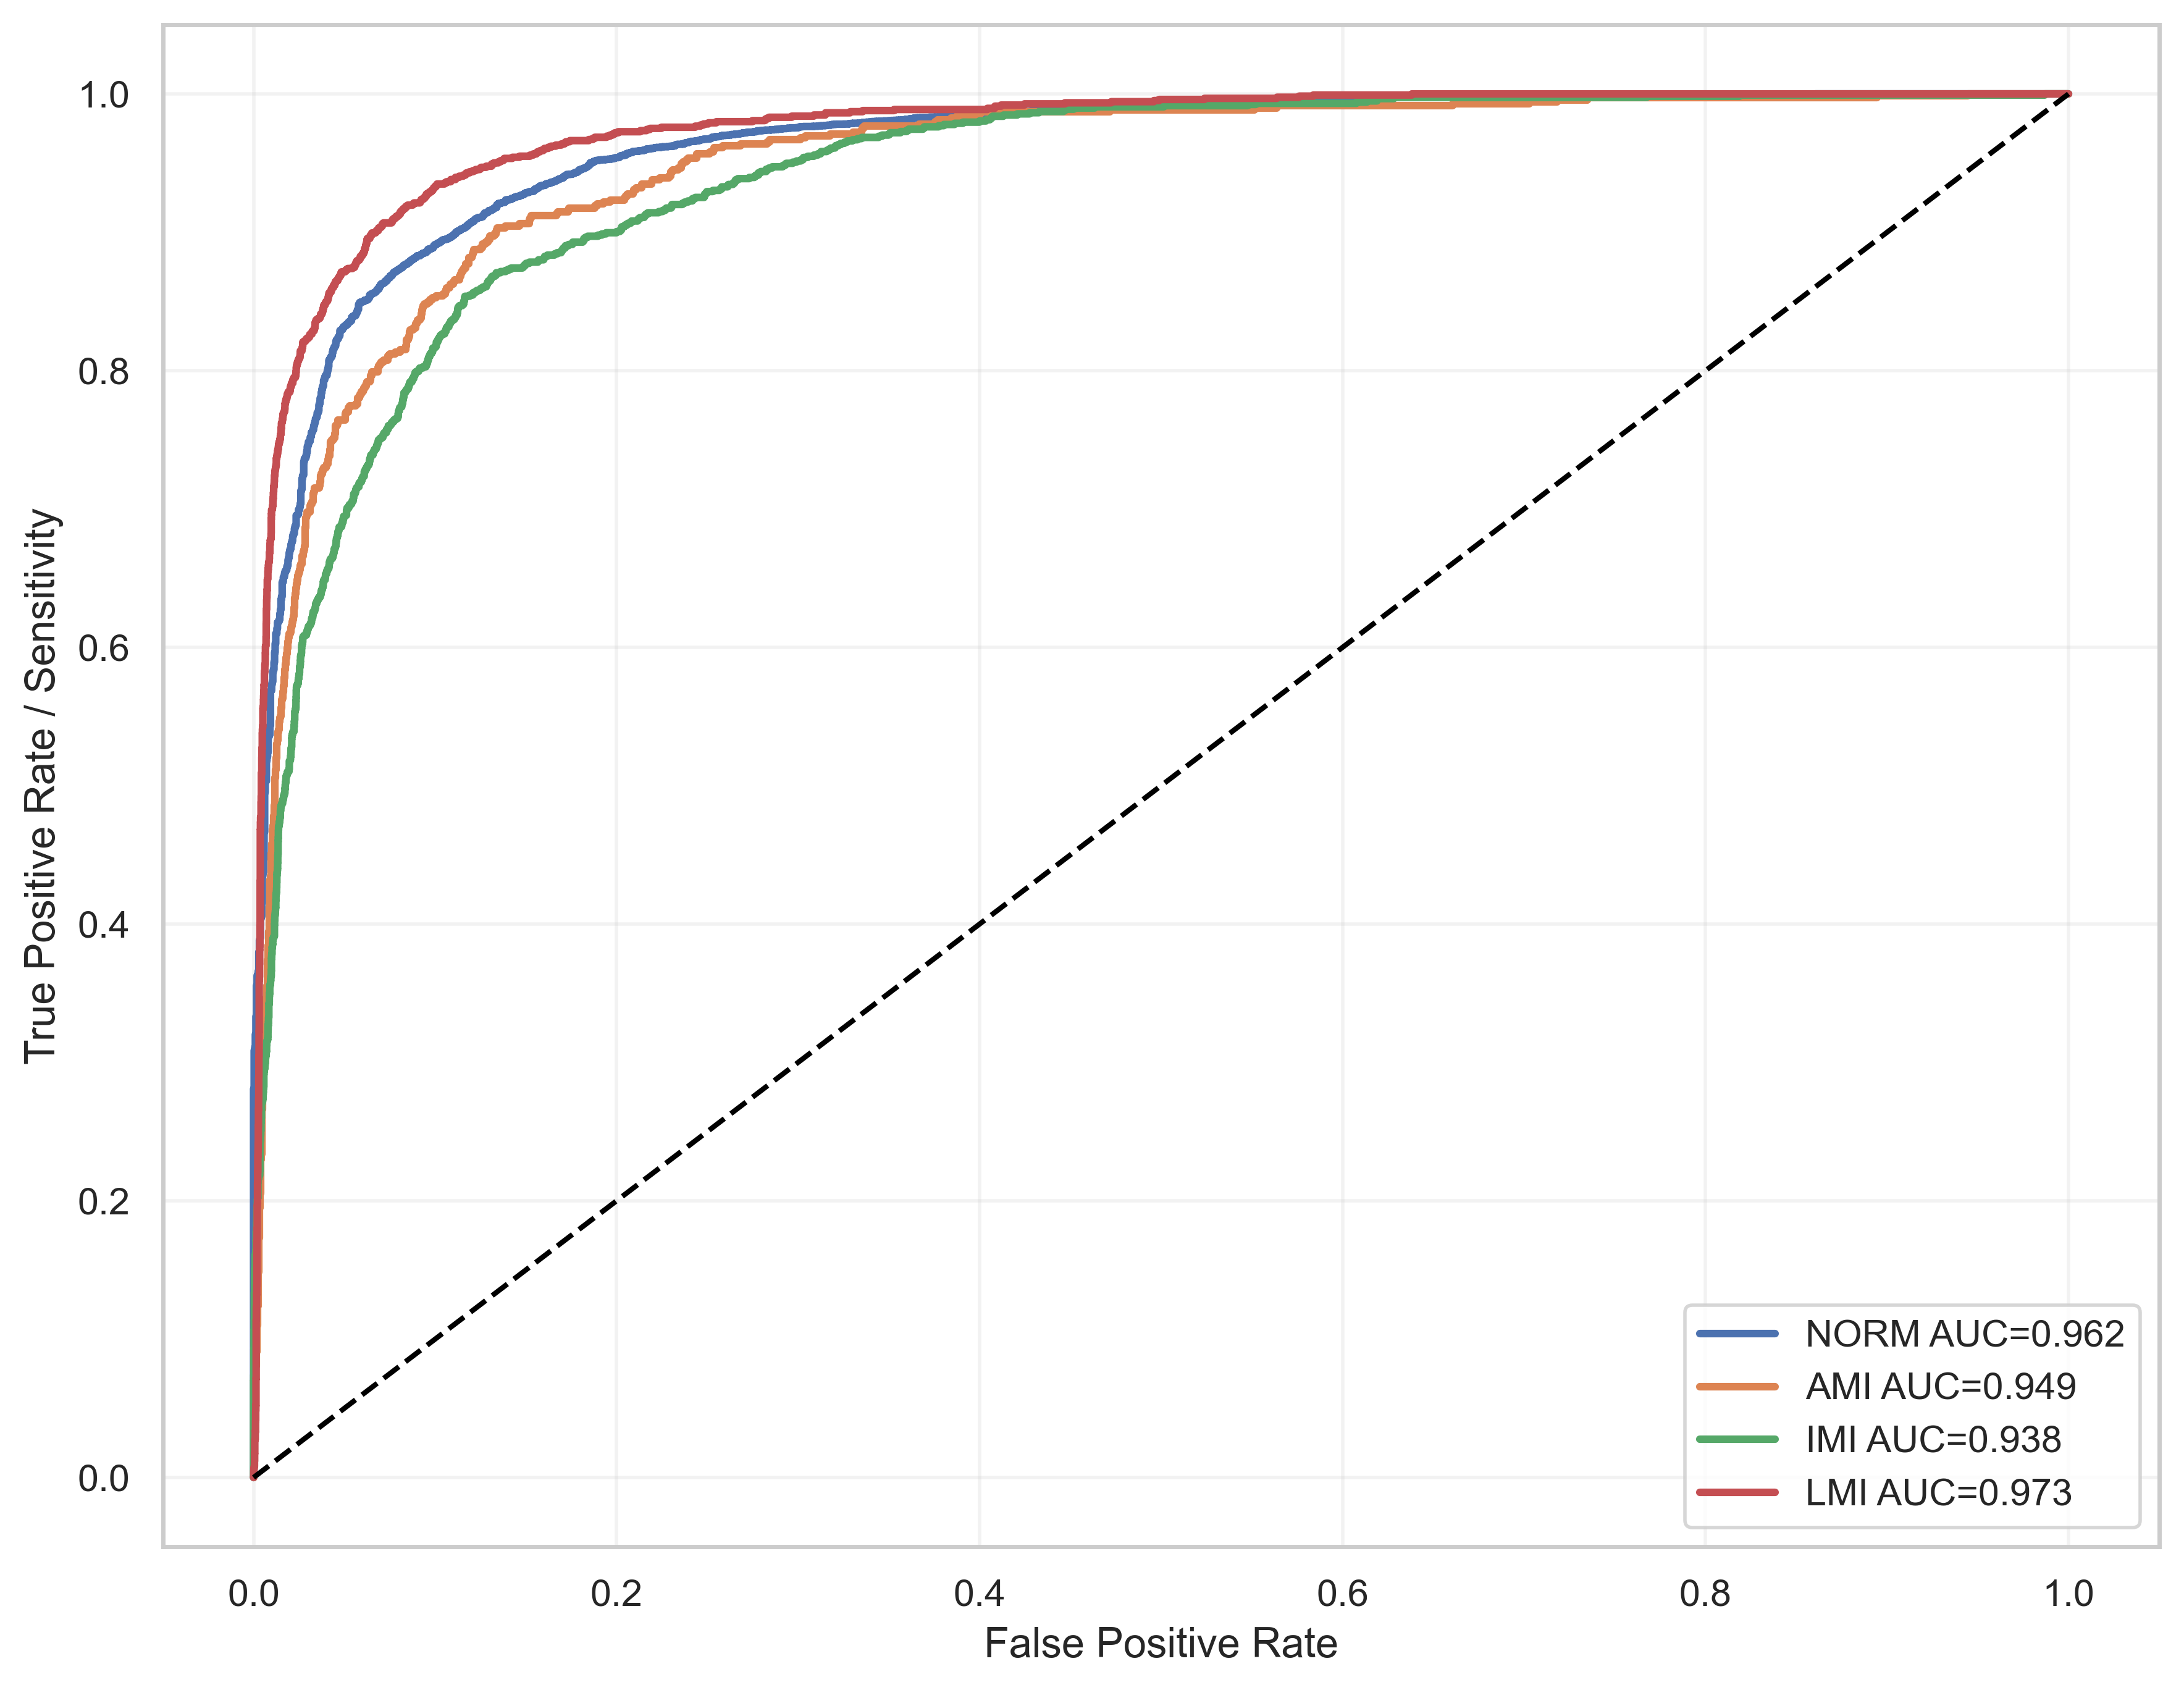

The file beside this chart, header and first rows:
label, fpr, tpr, auc
NORM, 0.0, 0.0, 0.9624
NORM, 0.0, 9.948269001193792e-05, 0.9624
NORM, 0.0, 0.002786, 0.9624
NORM, 0.0, 0.002984, 0.9624
NORM, 0.0, 0.003581, 0.9624
NORM, 0.0, 0.00388, 0.9624
NORM, 0.0, 0.008456, 0.9624
NORM, 0.0, 0.008854, 0.9624
NORM, 0.0, 0.00955, 0.9624
NORM, 0.0, 0.009749, 0.9624
NORM, 0.0, 0.01293, 0.9624
NORM, 0.0, 0.01313, 0.9624
NORM, 0.0, 0.01373, 0.9624
NORM, 0.0, 0.01393, 0.9624
NORM, 0.0, 0.01452, 0.9624
NORM, 0.0, 0.01472, 0.9624
NORM, 0.0, 0.01512, 0.9624
NORM, 0.0, 0.01532, 0.9624
NORM, 0.0, 0.01661, 0.9624
NORM, 0.0, 0.01681, 0.9624
NORM, 0.0, 0.01801, 0.9624
NORM, 0.0, 0.01821, 0.9624
NORM, 0.0, 0.0187, 0.9624
NORM, 0.0, 0.0189, 0.9624
NORM, 0.0, 0.0199, 0.9624
NORM, 0.0, 0.0201, 0.9624
NORM, 0.0, 0.02368, 0.9624
NORM, 0.0, 0.02388, 0.9624
NORM, 0.0, 0.02477, 0.9624
NORM, 0.0, 0.02497, 0.9624
NORM, 0.0, 0.02666, 0.9624
NORM, 0.0, 0.02686, 0.9624
NORM, 0.0, 0.02756, 0.9624
NORM, 0.0, 0.02776, 0.9624
NORM, 0.0, 0.02825, 0.9624
NORM, 0.0, 0.02845, 0.9624
NORM, 0.0, 0.02935, 0.9624
NORM, 0.0, 0.02955, 0.9624
NORM, 0.0, 0.03044, 0.9624
NORM, 0.0, 0.03064, 0.9624
NORM, 0.0, 0.03104, 0.9624
NORM, 0.0, 0.03124, 0.9624
NORM, 0.0, 0.03164, 0.9624
NORM, 0.0, 0.03183, 0.9624
NORM, 0.0, 0.03452, 0.9624
NORM, 0.0, 0.03472, 0.9624
NORM, 0.0, 0.03502, 0.9624
NORM, 0.0, 0.03522, 0.9624
NORM, 0.0, 0.03561, 0.9624
NORM, 0.0, 0.03581, 0.9624
NORM, 0.0, 0.03611, 0.9624
NORM, 0.0, 0.03631, 0.9624
NORM, 0.0, 0.03681, 0.9624
NORM, 0.0, 0.03701, 0.9624
NORM, 0.0, 0.0385, 0.9624
NORM, 0.0, 0.0387, 0.9624
NORM, 0.0, 0.04029, 0.9624
NORM, 0.0, 0.04049, 0.9624
NORM, 0.0, 0.04129, 0.9624
NORM, 0.0, 0.04148, 0.9624
... 5,214 more rows
